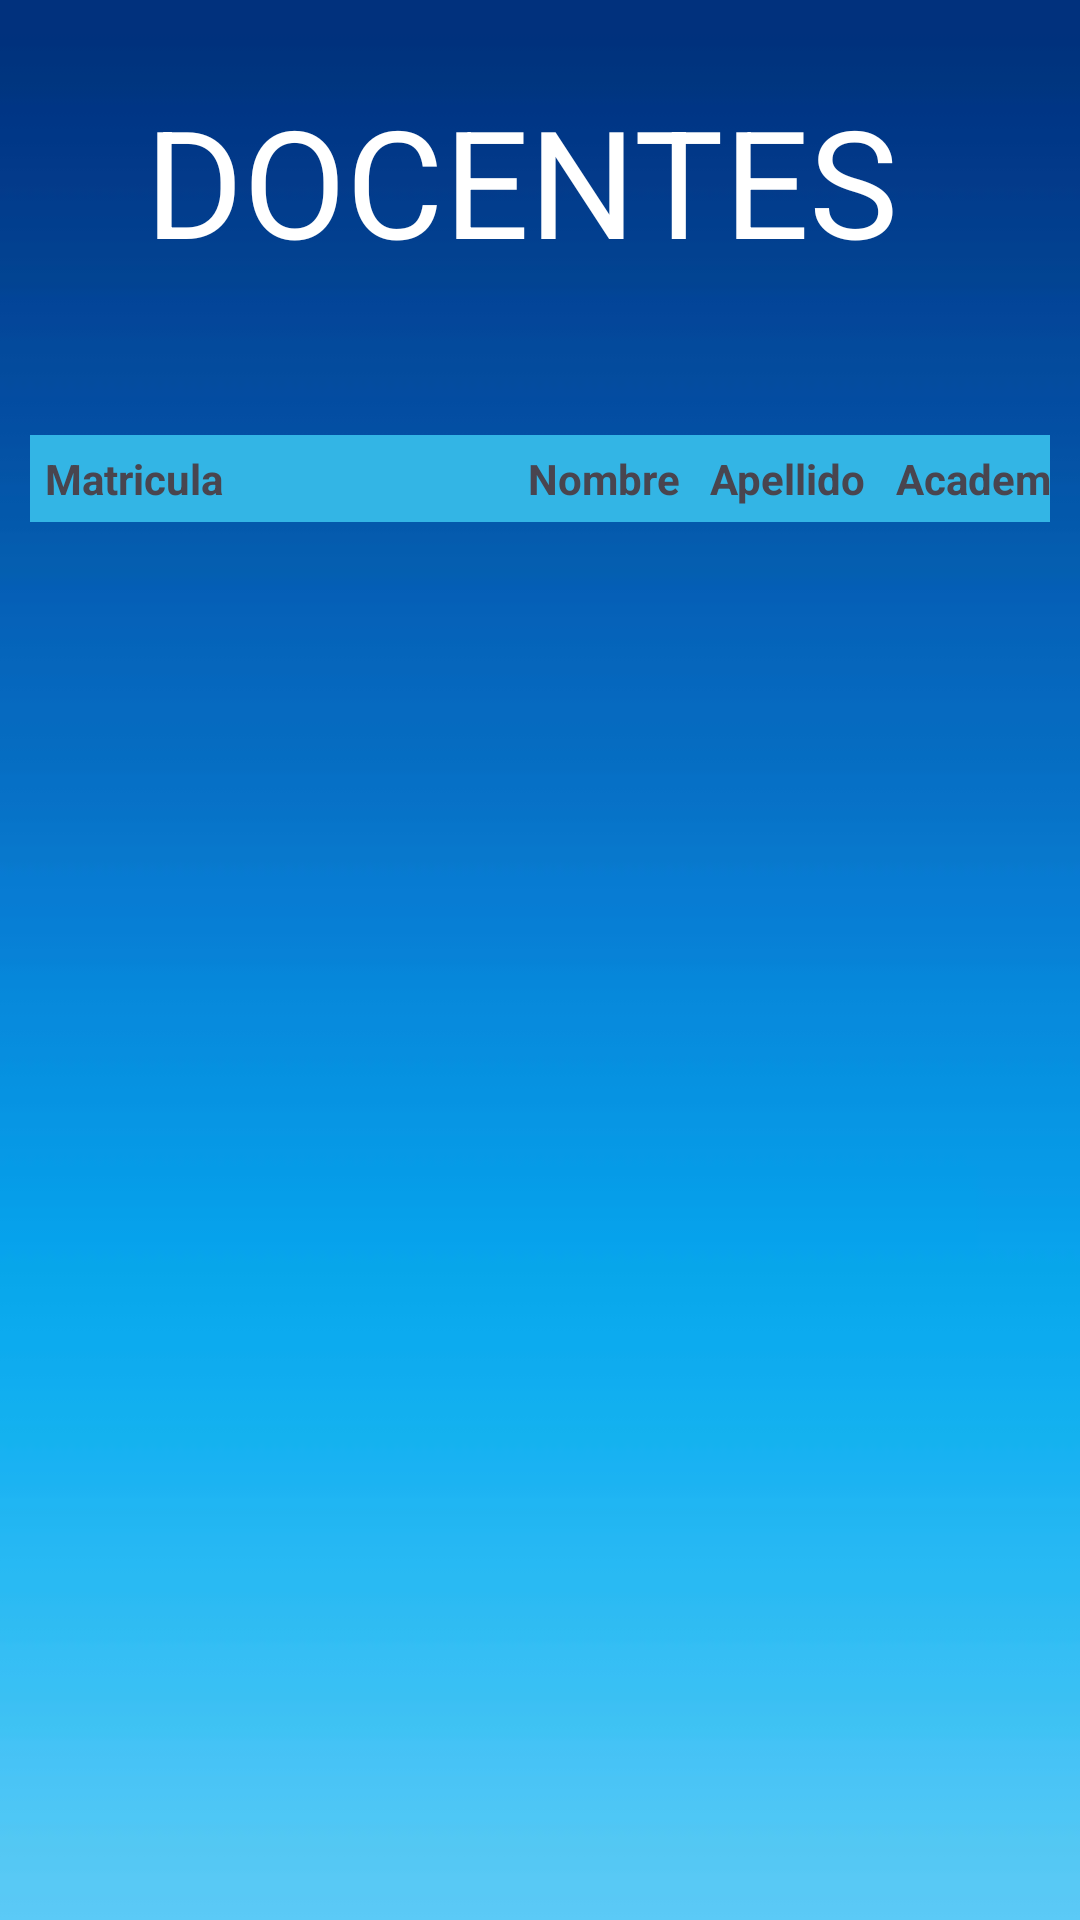

Produce the Android XML layout that renders to this screen, including the resource entries it uses.
<!-- AndroidManifest.xml: application theme Theme.AsistenciaDocente -->
<!-- res/layout/activity_lista_docentes.xml -->
<?xml version="1.0" encoding="utf-8"?>
<androidx.constraintlayout.widget.ConstraintLayout xmlns:android="http://schemas.android.com/apk/res/android"
    xmlns:app="http://schemas.android.com/apk/res-auto"
    xmlns:tools="http://schemas.android.com/tools"
    android:layout_width="match_parent"
    android:layout_height="match_parent"
    android:background="@drawable/f4"
    tools:context=".ListaDocentes">

    <TextView
        android:id="@+id/textView2"
        android:layout_width="wrap_content"
        android:layout_height="wrap_content"
        android:text="DOCENTES"
        android:textAlignment="center"
        android:textColor="@color/white"
        android:textSize="50dp"
        app:layout_constraintBottom_toTopOf="@+id/guideline26"
        app:layout_constraintEnd_toEndOf="parent"
        app:layout_constraintHorizontal_bias="0.444"
        app:layout_constraintStart_toStartOf="parent"
        app:layout_constraintTop_toTopOf="parent"
        app:layout_constraintVertical_bias="0.34" />

    <ScrollView
        android:id="@+id/scrollvertical"
        android:layout_width="0dp"
        android:layout_height="0dp"
        android:layout_alignParentStart="true"
        android:layout_alignParentEnd="true"
        android:layout_alignParentBottom="true"
        android:layout_marginStart="10dp"
        android:layout_marginEnd="10dp"
        android:layout_weight="1"
        android:scrollbars="vertical"
        app:layout_constraintBottom_toBottomOf="parent"
        app:layout_constraintEnd_toEndOf="parent"
        app:layout_constraintHorizontal_bias="0.275"
        app:layout_constraintStart_toStartOf="parent"
        app:layout_constraintTop_toTopOf="@+id/guideline26"
        app:layout_constraintVertical_bias="0.272">


        <TableLayout
            android:id="@+id/tabla"
            android:layout_width="match_parent"
            android:layout_height="match_parent"
            android:stretchColumns="1">


            
            <TableRow android:layout_height="80dp">

                <TextView
                    android:layout_width="161dp"
                    android:layout_height="match_parent"
                    android:layout_column="1"
                    android:background="@android:color/holo_blue_light"
                    android:padding="5dp"
                    android:text="Matricula"
                    android:textStyle="bold" />


                <TextView
                    android:layout_column="2"
                    android:background="@android:color/holo_blue_light"
                    android:padding="5dp"
                    android:text="Nombre"
                    android:textStyle="bold" />

                <TextView
                    android:layout_height="match_parent"
                    android:layout_column="3"
                    android:background="@android:color/holo_blue_light"
                    android:padding="5dp"
                    android:text="Apellido"
                    android:textStyle="bold" />

                <TextView
                    android:layout_height="match_parent"
                    android:layout_column="4"
                    android:background="@android:color/holo_blue_light"
                    android:padding="5dp"
                    android:text="Academia"
                    android:textStyle="bold" />


            </TableRow>

            
            

        </TableLayout>

    </ScrollView>

    <androidx.constraintlayout.widget.Guideline
        android:id="@+id/guideline26"
        android:layout_width="wrap_content"
        android:layout_height="wrap_content"
        android:orientation="horizontal"
        app:layout_constraintGuide_begin="145dp" />
</androidx.constraintlayout.widget.ConstraintLayout>
<!-- resources referenced by this layout -->
<resources>
  <color name="white">#FFFFFFFF</color>
  <!-- drawable f4: jpg bitmap (drawable, 1147 bytes) -->
  <style name="Theme.AsistenciaDocente" parent="Base.Theme.AsistenciaDocente" />
  <style name="Base.Theme.AsistenciaDocente" parent="Theme.Material3.DayNight.NoActionBar">
          
          
      </style>
</resources>
